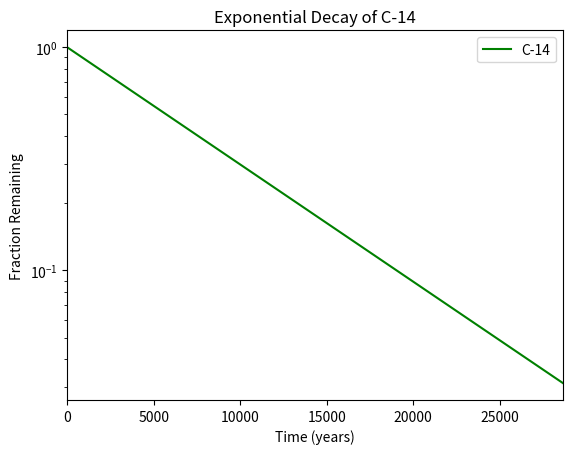

Write Python code to recreate this figure.
#!/usr/bin/env python3
import numpy as np
import matplotlib.pyplot as plt

x = np.arange(0, 28651, 5730)
r = np.log(0.5)
t = 5730
y = np.exp((r / t) * x)


plt.xlabel('Time (years)')
plt.ylabel('Fraction Remaining')
plt.title('Exponential Decay of C-14')
plt.plot(x, y, color = 'green', label='C-14')
plt.xlim(0, 28650)
plt.legend()
plt.yscale('log')
plt.show()